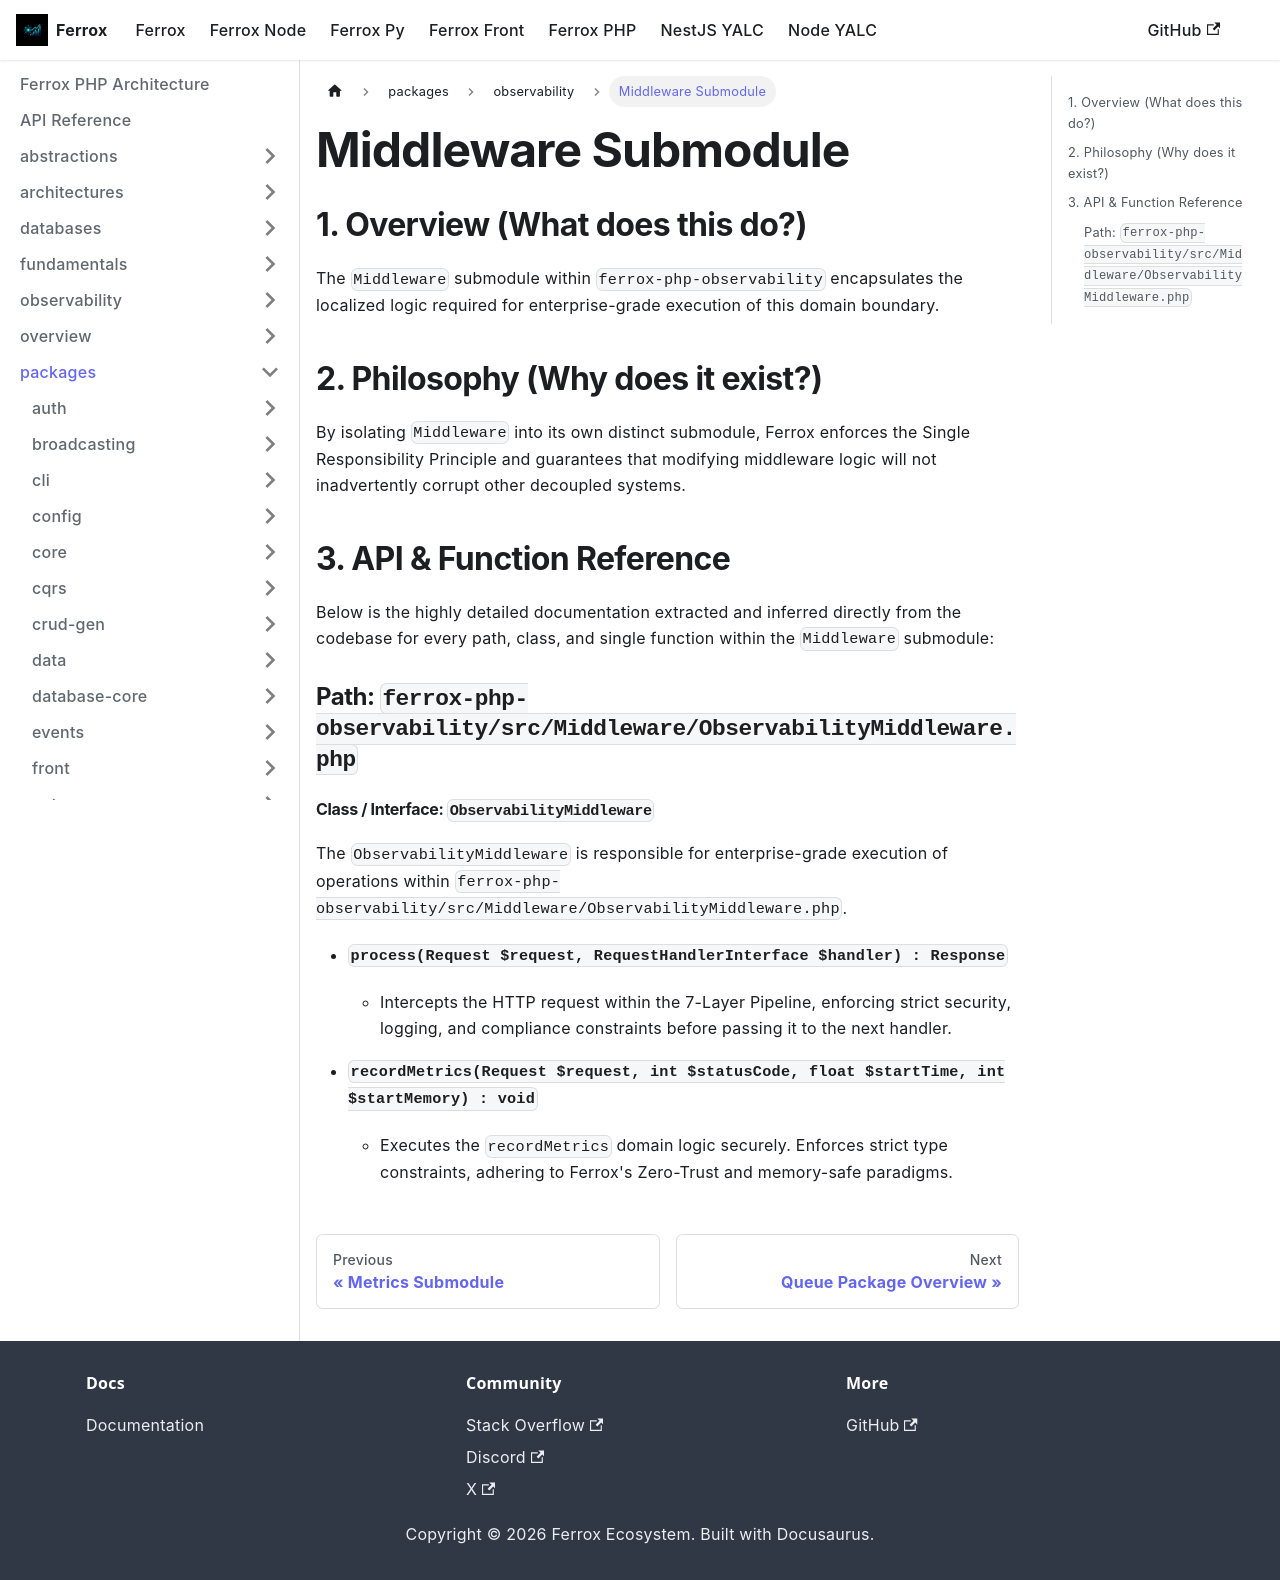

repository: AI-Autistic-Intelligence/ferrox-docs · page: docs/ferrox-php/packages/observability/middleware.html · generator: docusaurus

---
id: middleware
title: Middleware Submodule
---

# Middleware Submodule

## 1. Overview (What does this do?)
The `Middleware` submodule within `ferrox-php-observability` encapsulates the localized logic required for enterprise-grade execution of this domain boundary.

## 2. Philosophy (Why does it exist?)
By isolating `Middleware` into its own distinct submodule, Ferrox enforces the Single Responsibility Principle and guarantees that modifying middleware logic will not inadvertently corrupt other decoupled systems.

## 3. API & Function Reference
Below is the highly detailed documentation extracted and inferred directly from the codebase for every path, class, and single function within the `Middleware` submodule:

### Path: `ferrox-php-observability/src/Middleware/ObservabilityMiddleware.php`

#### Class / Interface: `ObservabilityMiddleware`
The `ObservabilityMiddleware` is responsible for enterprise-grade execution of operations within `ferrox-php-observability/src/Middleware/ObservabilityMiddleware.php`.

- **`process(Request $request, RequestHandlerInterface $handler) : Response`**
  - Intercepts the HTTP request within the 7-Layer Pipeline, enforcing strict security, logging, and compliance constraints before passing it to the next handler.

- **`recordMetrics(Request $request, int $statusCode, float $startTime, int $startMemory) : void`**
  - Executes the `recordMetrics` domain logic securely. Enforces strict type constraints, adhering to Ferrox's Zero-Trust and memory-safe paradigms.
